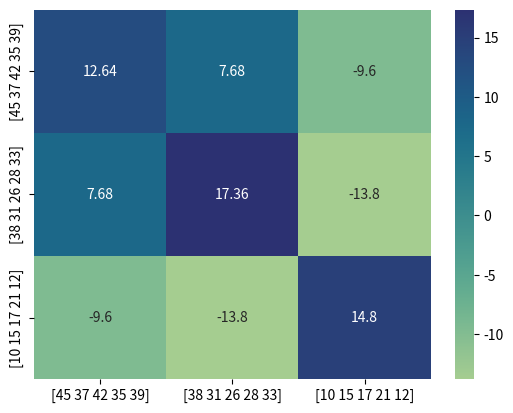

Recreate this plot in Python.
import numpy as np
import seaborn as sns
import matplotlib.pyplot as plt

A = [45, 37, 42, 35, 39]
B = [38, 31, 26, 28, 33]
C = [10, 15, 17, 21, 12]

data = np.array([A, B, C])

cov_matrix = np.cov(data, bias=True)
print(cov_matrix)
sns.heatmap(cov_matrix, annot=True, fmt='g', xticklabels=data, yticklabels=data, cmap = 'crest')
plt.show()